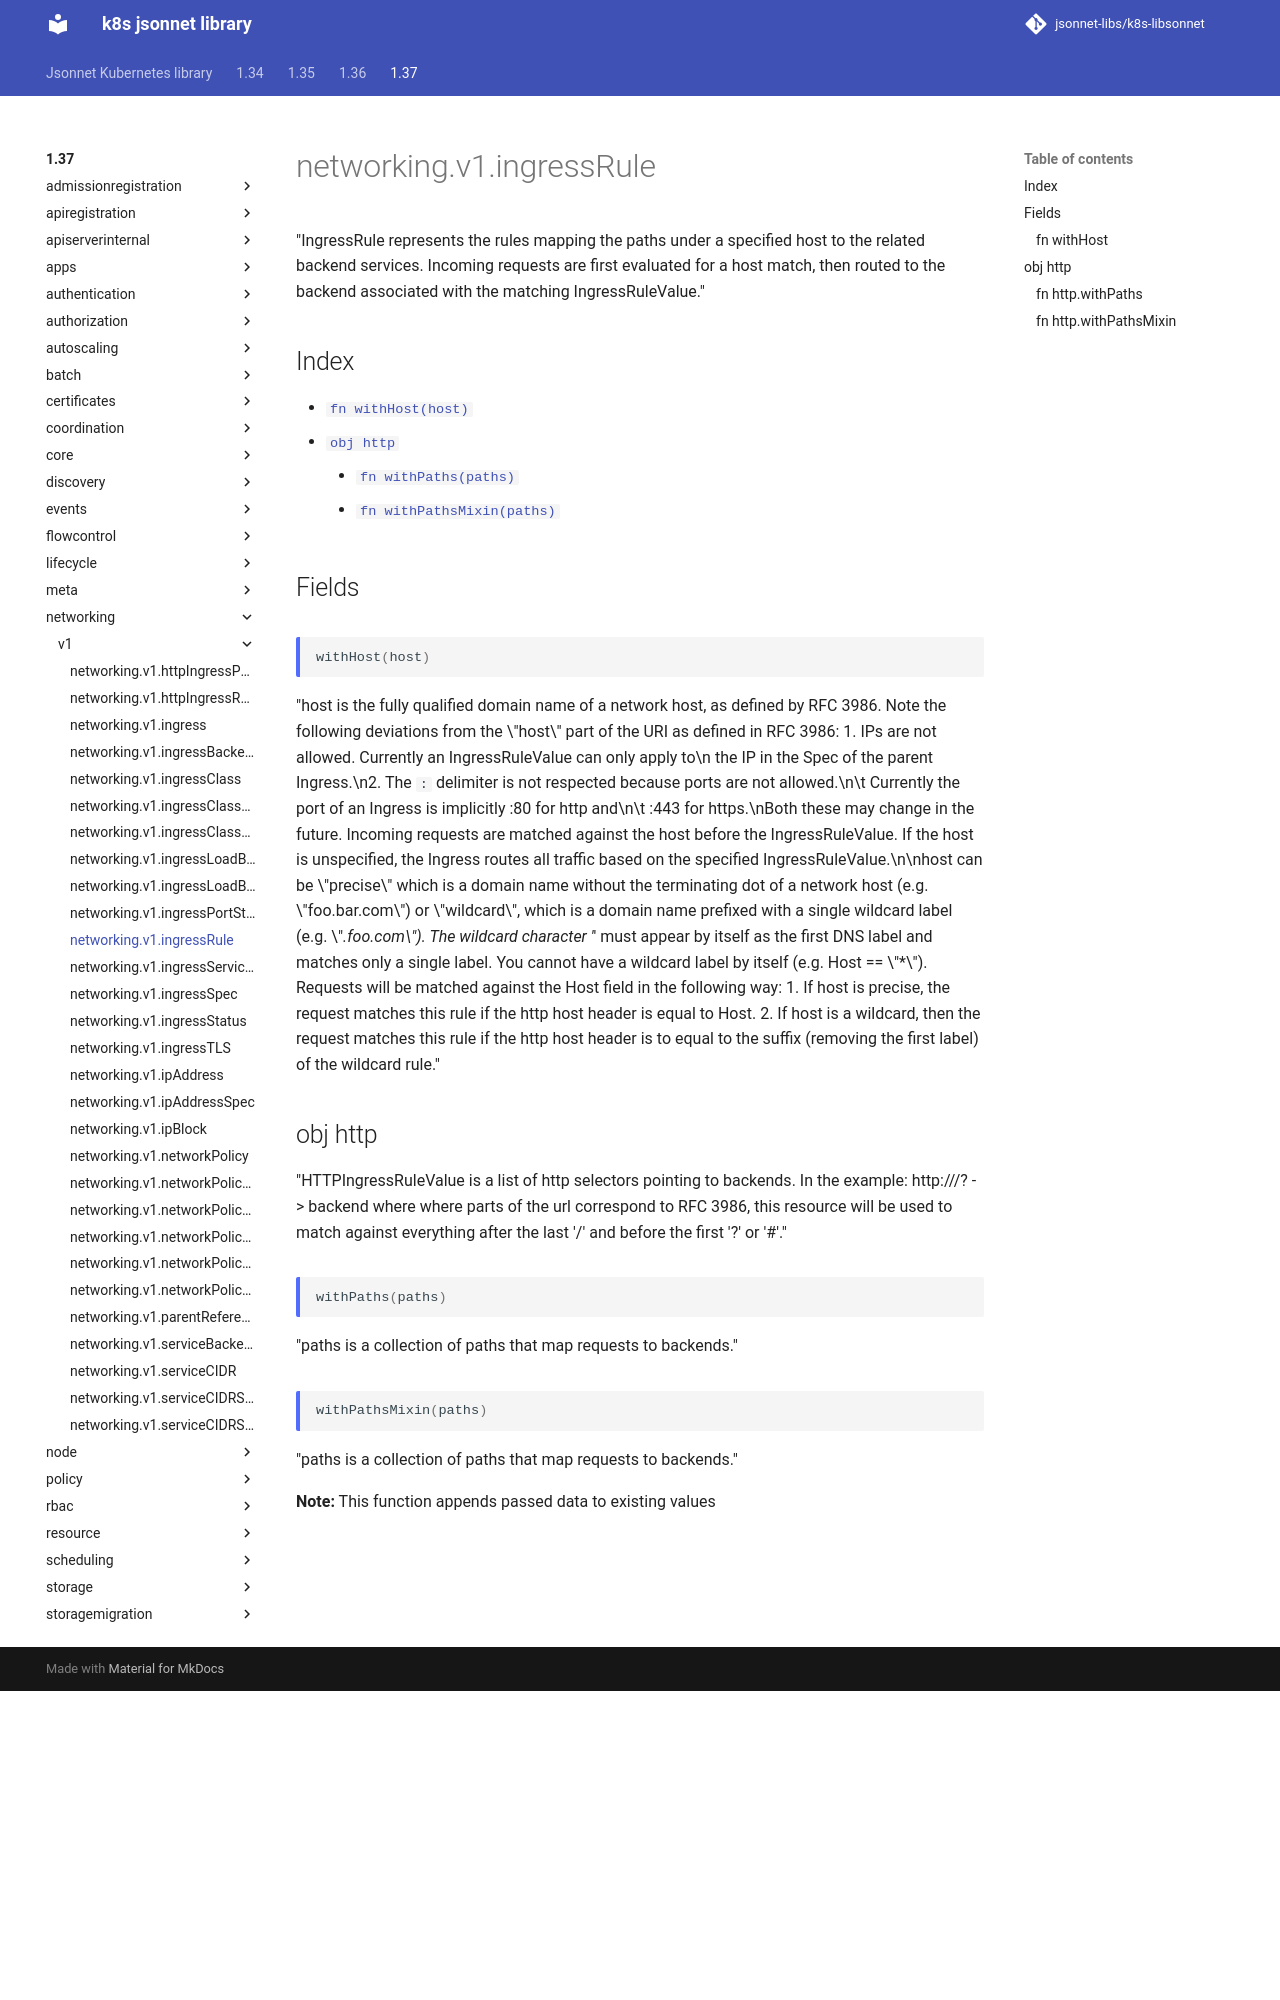

repository: jsonnet-libs/k8s-libsonnet · page: 1.37/networking/v1/ingressRule/index.html · generator: mkdocs

---
permalink: /1.37/networking/v1/ingressRule/
---

# networking.v1.ingressRule

"IngressRule represents the rules mapping the paths under a specified host to the related backend services. Incoming requests are first evaluated for a host match, then routed to the backend associated with the matching IngressRuleValue."

## Index

* [`fn withHost(host)`](#fn-withhost)
* [`obj http`](#obj-http)
  * [`fn withPaths(paths)`](#fn-httpwithpaths)
  * [`fn withPathsMixin(paths)`](#fn-httpwithpathsmixin)

## Fields

### fn withHost

```ts
withHost(host)
```

"host is the fully qualified domain name of a network host, as defined by RFC 3986. Note the following deviations from the \"host\" part of the URI as defined in RFC 3986: 1. IPs are not allowed. Currently an IngressRuleValue can only apply to\n   the IP in the Spec of the parent Ingress.\n2. The `:` delimiter is not respected because ports are not allowed.\n\t  Currently the port of an Ingress is implicitly :80 for http and\n\t  :443 for https.\nBoth these may change in the future. Incoming requests are matched against the host before the IngressRuleValue. If the host is unspecified, the Ingress routes all traffic based on the specified IngressRuleValue.\n\nhost can be \"precise\" which is a domain name without the terminating dot of a network host (e.g. \"foo.bar.com\") or \"wildcard\", which is a domain name prefixed with a single wildcard label (e.g. \"*.foo.com\"). The wildcard character '*' must appear by itself as the first DNS label and matches only a single label. You cannot have a wildcard label by itself (e.g. Host == \"*\"). Requests will be matched against the Host field in the following way: 1. If host is precise, the request matches this rule if the http host header is equal to Host. 2. If host is a wildcard, then the request matches this rule if the http host header is to equal to the suffix (removing the first label) of the wildcard rule."

## obj http

"HTTPIngressRuleValue is a list of http selectors pointing to backends. In the example: http://<host>/<path>?<searchpart> -> backend where where parts of the url correspond to RFC 3986, this resource will be used to match against everything after the last '/' and before the first '?' or '#'."

### fn http.withPaths

```ts
withPaths(paths)
```

"paths is a collection of paths that map requests to backends."
